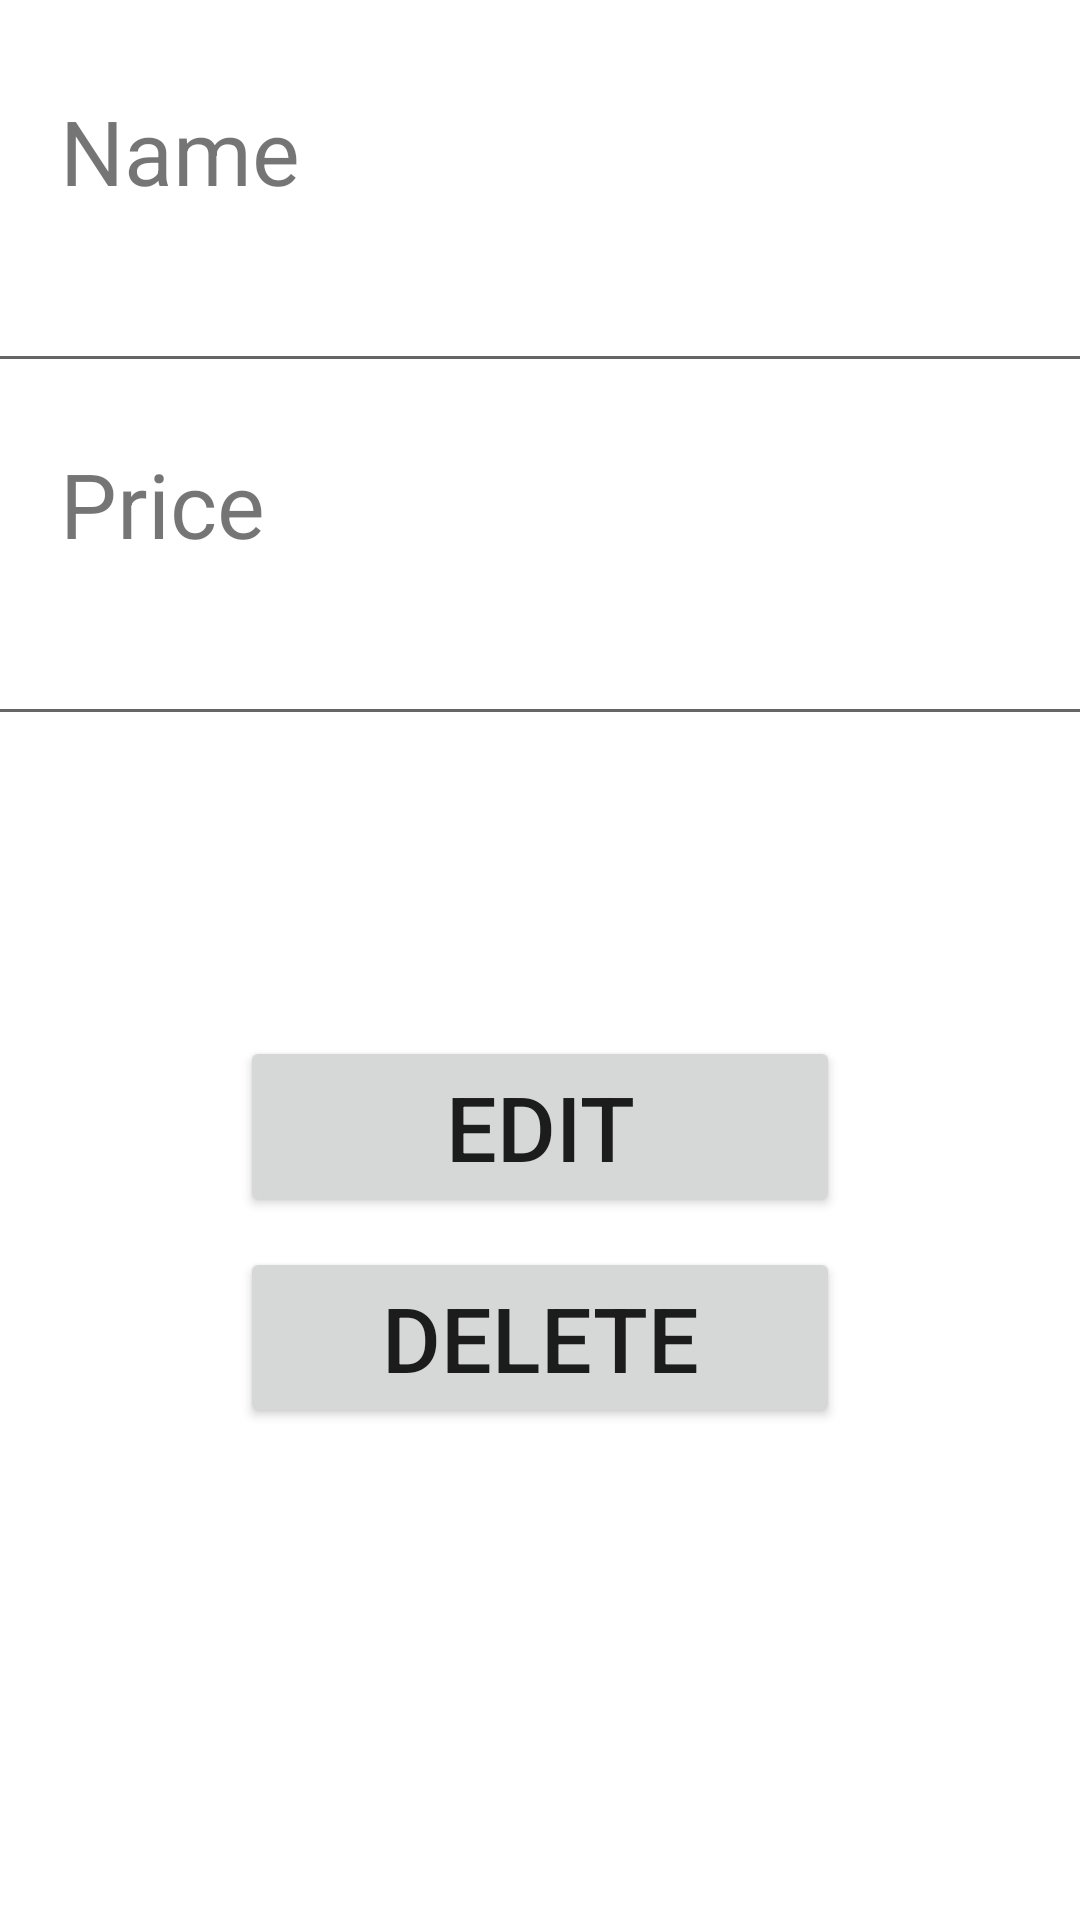

This screen was rendered from an Android layout file. Write that file and the resources it references.
<!-- AndroidManifest.xml: application theme Theme.MySpending -->
<!-- res/layout/activity_edit_list.xml -->
<?xml version="1.0" encoding="utf-8"?>

<LinearLayout xmlns:android="http://schemas.android.com/apk/res/android"
    xmlns:app="http://schemas.android.com/apk/res-auto"
    xmlns:tools="http://schemas.android.com/tools"
    android:layout_width="match_parent"
    android:layout_height="match_parent"
    android:orientation="vertical"
    tools:context=".EditList">

    <TextView
        android:layout_marginTop="30dp"
        android:layout_marginLeft="20dp"
        android:layout_width="wrap_content"
        android:layout_height="wrap_content"
        android:text="Name"
        android:textSize="30dp"
        />

    <EditText
        android:id="@+id/edit_name"
        android:layout_gravity="center"
        android:layout_width="370dp"
        android:layout_height="wrap_content"
        android:textSize="30dp"
        />

    <TextView
        android:layout_marginTop="20dp"
        android:layout_marginLeft="20dp"
        android:layout_width="wrap_content"
        android:layout_height="wrap_content"
        android:text="Price"
        android:textSize="30dp"
        />

    <EditText
        android:id="@+id/edit_price"
        android:layout_gravity="center"
        android:layout_width="370dp"
        android:layout_height="wrap_content"
        android:inputType="number"
        android:textSize="30dp"
        />

    <Button
        android:id="@+id/btn_edit"
        android:layout_marginTop="100dp"
        android:layout_gravity="center"
        android:layout_width="200dp"
        android:layout_height="wrap_content"
        android:text="Edit"
        android:textSize="30dp"
        />

    <Button
        android:id="@+id/btn_delete"
        android:layout_marginTop="10dp"
        android:layout_gravity="center"
        android:layout_width="200dp"
        android:layout_height="wrap_content"
        android:text="Delete"
        android:textSize="30dp"
        />

</LinearLayout>
<!-- resources referenced by this layout -->
<resources>
  <style name="Theme.MySpending" parent="Theme.MaterialComponents.DayNight.DarkActionBar">
          
          <item name="colorPrimary">@color/purple_500</item>
          <item name="colorPrimaryVariant">@color/purple_700</item>
          <item name="colorOnPrimary">@color/white</item>
          
          <item name="colorSecondary">@color/teal_200</item>
          <item name="colorSecondaryVariant">@color/teal_700</item>
          <item name="colorOnSecondary">@color/black</item>
          
          <item name="android:statusBarColor" tools:targetApi="l">?attr/colorPrimaryVariant</item>
          
      </style>
  <!-- not gathered from this repository: default colours our renderer supplied (Android Studio template values) -->
  <color name="purple_500">#FF6200EE</color>
  <color name="purple_700">#FF3700B3</color>
  <color name="teal_200">#FF03DAC5</color>
  <color name="teal_700">#FF018786</color>
  <color name="black">#FF000000</color>
  <color name="white">#FFFFFFFF</color>
</resources>
